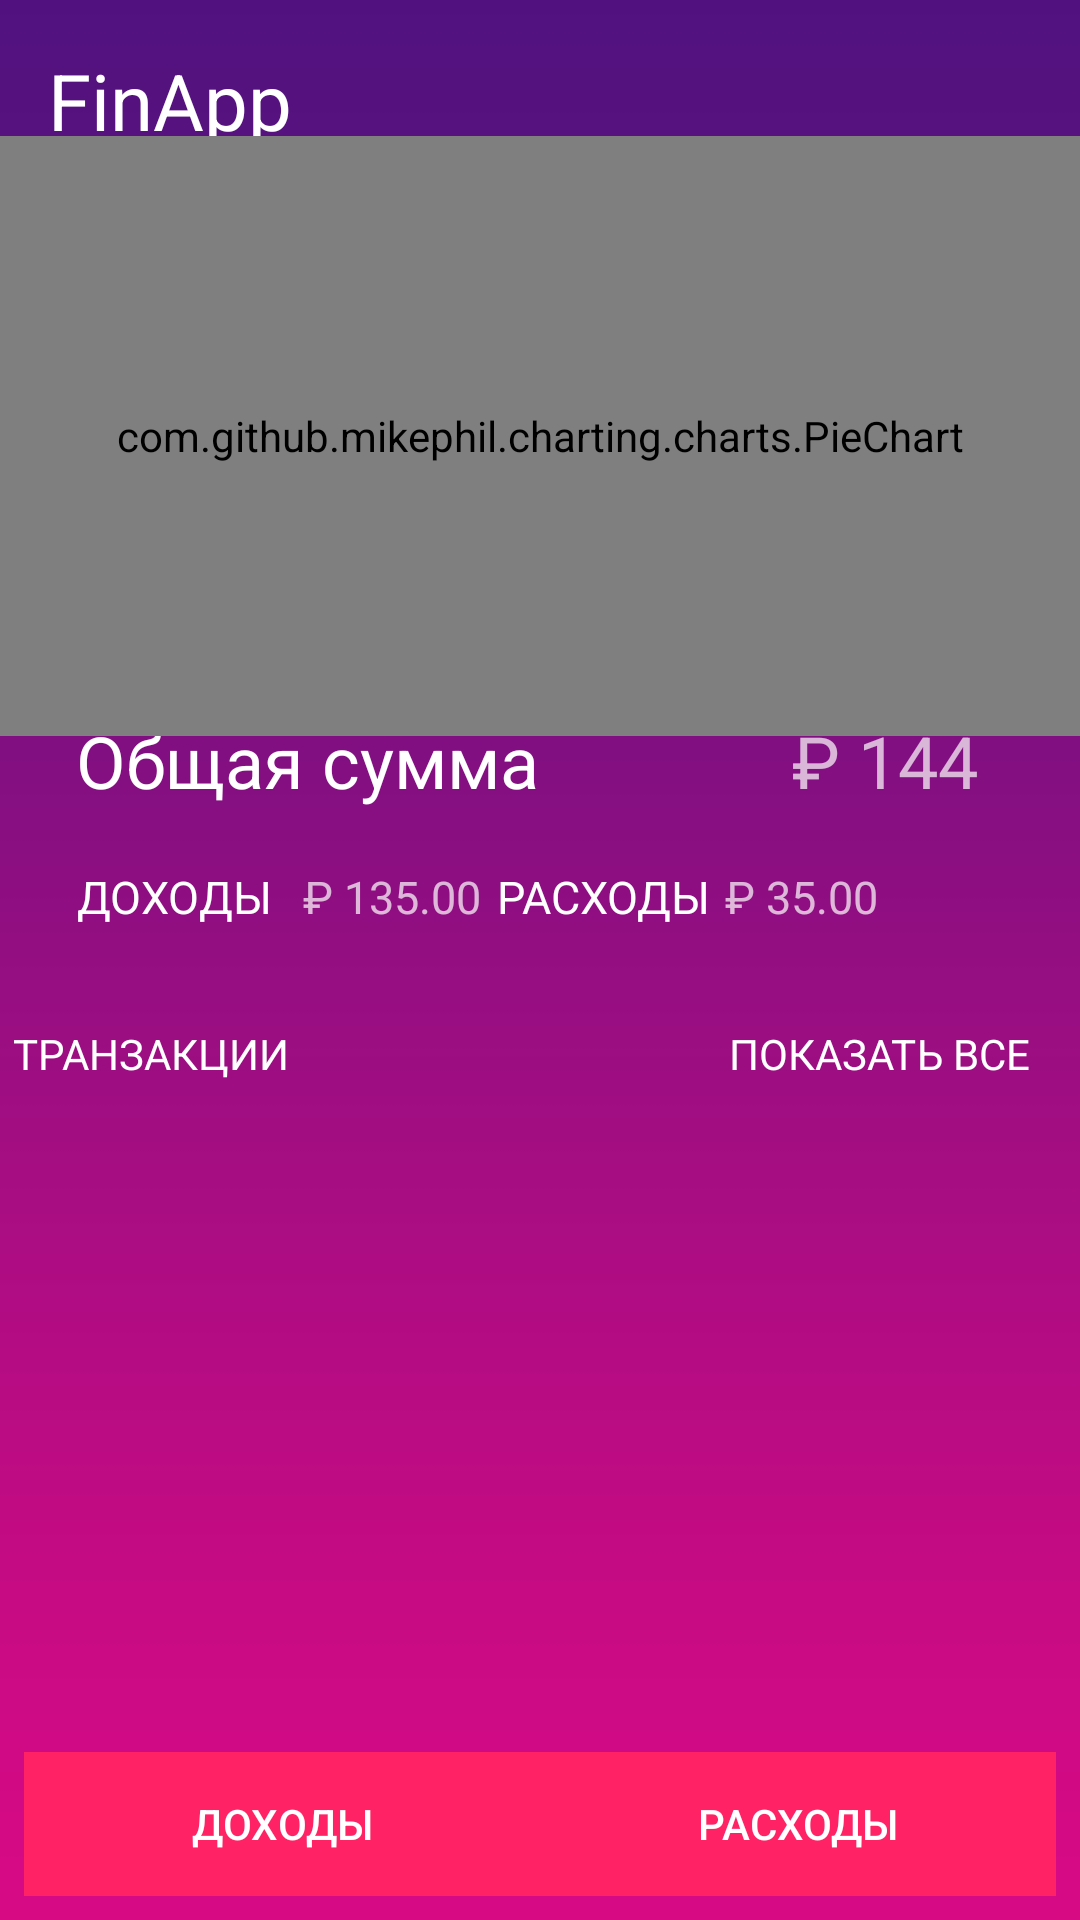

Here is an Android app screen rendered from its layout file. Give the layout XML and the strings, colors and styles it references.
<!-- AndroidManifest.xml: application theme Theme.FinApp -->
<!-- res/layout/activity_dashboard.xml -->
<?xml version="1.0" encoding="utf-8"?>
<androidx.constraintlayout.widget.ConstraintLayout xmlns:android="http://schemas.android.com/apk/res/android"
    xmlns:app="http://schemas.android.com/apk/res-auto"
    xmlns:tools="http://schemas.android.com/tools"
    android:layout_width="match_parent"
    android:layout_height="match_parent"
    android:background="@drawable/gradbg"
    tools:context=".Dashboard"
    tools:layout_editor_absoluteY="25dp">


    <TextView
        android:id="@+id/appTitle"
        android:layout_width="138dp"
        android:layout_height="47dp"
        android:layout_marginStart="16dp"
        android:layout_marginLeft="16dp"
        android:layout_marginTop="16dp"
        android:layout_marginEnd="8dp"
        android:layout_marginRight="8dp"
        android:text="@string/app_name"
        android:textColor="@color/white"
        android:textSize="26sp"
        app:layout_constraintEnd_toEndOf="parent"
        app:layout_constraintHorizontal_bias="0.0"
        app:layout_constraintStart_toStartOf="parent"
        app:layout_constraintTop_toTopOf="parent" />


    <GridLayout
        android:id="@+id/gridLayout2"
        android:layout_width="match_parent"
        android:layout_height="wrap_content"
        android:layout_marginTop="180dp"
        app:layout_constraintBottom_toTopOf="@+id/gridLayout3"
        app:layout_constraintEnd_toEndOf="parent"
        app:layout_constraintHorizontal_bias="0.0"
        app:layout_constraintStart_toStartOf="parent"
        app:layout_constraintTop_toTopOf="parent"
        app:layout_constraintVertical_bias="0.937">

        <TextView
            android:id="@+id/totalTextView"
            android:layout_width="205dp"
            android:layout_height="53dp"
            android:gravity="center_horizontal"
            android:padding="10dp"
            android:text="Общая сумма"
            android:textColor="@color/white"
            android:textSize="24sp"
            app:layout_column="0"
            app:layout_columnWeight="1"
            app:layout_row="0"
            app:layout_rowWeight="1" />

        <TextView
            android:id="@+id/total"
            android:layout_width="180dp"
            android:layout_height="wrap_content"
            android:layout_row="0"
            android:layout_column="1"
            android:gravity="center_horizontal"
            android:text="@string/totals_s"
            android:textSize="24sp"
            app:layout_column="1"
            app:layout_columnWeight="1"
            app:layout_row="1"
            app:layout_rowWeight="1" />


    </GridLayout>


    <GridLayout
        android:id="@+id/gridLayout"
        android:layout_width="382dp"
        android:layout_height="241dp"
        android:layout_marginTop="8dp"
        android:layout_marginBottom="8dp"
        app:layout_constraintBottom_toBottomOf="parent"
        app:layout_constraintEnd_toEndOf="parent"
        app:layout_constraintStart_toStartOf="parent"
        app:layout_constraintTop_toTopOf="parent"
        app:layout_constraintVertical_bias="0.832">

        <LinearLayout
            android:layout_width="373dp"
            android:layout_height="270dp"
            android:orientation="vertical"
            android:padding="5dp">

            <LinearLayout
                android:layout_width="359dp"
                android:layout_height="wrap_content"
                android:orientation="horizontal"
                android:padding="5dp"
                app:layout_constraintEnd_toEndOf="parent"
                app:layout_constraintStart_toStartOf="parent">

                <TextView
                    android:id="@+id/transactionsTextView"
                    android:layout_width="244dp"
                    android:layout_height="39dp"
                    android:layout_weight="1"
                    android:padding="5dp"
                    android:text="@string/transactions"
                    android:textColor="@color/white"
                    android:textSize="14sp"
                    app:layout_constraintBottom_toBottomOf="parent"
                    app:layout_constraintStart_toStartOf="parent"
                    app:layout_constraintTop_toTopOf="parent"
                    app:layout_constraintVertical_bias="0.56" />

                <TextView
                    android:id="@+id/showAllTextView"
                    android:layout_width="wrap_content"
                    android:layout_height="match_parent"
                    android:padding="5dp"
                    android:text="@string/show_all"
                    android:textColor="@color/white" />

            </LinearLayout>

            <ListView
                android:id="@+id/transactionsListDash"
                android:layout_width="363dp"
                android:layout_height="224dp"
                android:padding="5dp" />
        </LinearLayout>
    </GridLayout>

    <GridLayout
        android:id="@+id/gridLayout3"
        android:layout_width="match_parent"
        android:layout_height="wrap_content"
        android:layout_marginBottom="8dp"
        android:layout_marginTop="8dp"
        android:layout_weight="1"
        android:paddingLeft="15dp"
        android:paddingRight="15dp"
        app:layout_constraintBottom_toTopOf="@+id/gridLayout"
        app:layout_constraintEnd_toEndOf="parent"
        app:layout_constraintHorizontal_bias="0.0"
        app:layout_constraintStart_toStartOf="parent"
        app:layout_constraintTop_toTopOf="parent"
        app:layout_constraintVertical_bias="1.0">

        <TextView
            android:id="@+id/incomeTextView"
            android:layout_width="86dp"
            android:layout_height="wrap_content"
            android:layout_row="0"
            android:layout_column="0"
            android:gravity="center_horizontal"
            android:padding="5dp"
            android:text="@string/income"
            android:textColor="@color/white"
            android:textSize="15sp"
            app:layout_column="0"
            app:layout_columnWeight="1"
            app:layout_row="0"
            app:layout_rowWeight="1" />

        <TextView
            android:id="@+id/income"
            android:layout_width="wrap_content"
            android:layout_height="30dp"
            android:gravity="center_horizontal"
            android:text="@string/price1"
            android:textSize="15sp"
            app:layout_column="0"
            app:layout_columnWeight="1"
            app:layout_row="1"
            app:layout_rowWeight="1" />

        <TextView
            android:id="@+id/expensesTextView"
            android:layout_width="wrap_content"
            android:layout_height="wrap_content"
            android:padding="5dp"
            android:text="@string/expense"
            android:gravity="center_horizontal"
            android:textColor="@color/white"
            android:textSize="15sp"
            app:layout_column="1"
            app:layout_columnWeight="1"
            app:layout_row="0"
            app:layout_rowWeight="1" />


        <TextView
            android:id="@+id/expense"
            android:layout_width="wrap_content"
            android:layout_height="wrap_content"
            android:text="@string/price2"
            android:gravity="center_horizontal"
            android:textSize="15sp"
            app:layout_column="1"
            app:layout_columnWeight="1"
            app:layout_row="1"
            app:layout_rowWeight="1" />
    </GridLayout>

    <LinearLayout
        android:id="@+id/linearLayout2"
        android:layout_width="match_parent"
        android:layout_height="wrap_content"
        android:layout_marginStart="8dp"
        android:layout_marginLeft="8dp"
        android:layout_marginTop="8dp"
        android:layout_marginEnd="8dp"
        android:layout_marginRight="8dp"
        android:layout_marginBottom="8dp"
        android:orientation="horizontal"
        app:layout_constraintBottom_toBottomOf="parent"
        app:layout_constraintEnd_toEndOf="parent"
        app:layout_constraintHorizontal_bias="0.0"
        app:layout_constraintStart_toStartOf="parent"
        app:layout_constraintTop_toBottomOf="@+id/gridLayout"
        app:layout_constraintVertical_bias="1.0">


        <Button
            android:id="@+id/takeButton"
            android:layout_width="wrap_content"
            android:layout_height="wrap_content"
            android:layout_weight="1"
            android:text="@string/Take"
            android:background="@color/pink"/>

        <Button
            android:id="@+id/payButton"
            android:layout_width="wrap_content"
            android:layout_height="wrap_content"
            android:layout_weight="1"
            android:text="@string/Pay"
            android:background="@color/pink"/>
    </LinearLayout>

    <LinearLayout
        android:id="@+id/pieLayout"
        android:layout_width="match_parent"
        android:layout_height="200dp"
        android:layout_marginTop="8dp"
        android:layout_marginBottom="8dp"
        android:orientation="vertical"
        app:layout_constraintBottom_toTopOf="@+id/gridLayout2"
        app:layout_constraintTop_toBottomOf="@+id/appTitle">

        <com.github.mikephil.charting.charts.PieChart
            android:id="@+id/pieChart"
            android:layout_width="match_parent"
            android:layout_height="match_parent">

        </com.github.mikephil.charting.charts.PieChart>
    </LinearLayout>
</androidx.constraintlayout.widget.ConstraintLayout>
<!-- resources referenced by this layout -->
<resources>
  <color name="pink">#ff2366</color>
  <color name="white">#FFFFFFFF</color>
  <!-- drawable gradbg: png bitmap (drawable, 4170 bytes) -->
  <string name="Pay">Расходы</string>
  <string name="Take">Доходы</string>
  <string name="app_name">FinApp</string>
  <string name="expense">РАСХОДЫ</string>
  <string name="income">ДОХОДЫ</string>
  <string name="price1">₽ 135.00</string>
  <string name="price2">₽ 35.00</string>
  <string name="show_all">ПОКАЗАТЬ ВСЕ</string>
  <string name="totals_s">₽ 144</string>
  <string name="transactions">ТРАНЗАКЦИИ</string>
  <style name="Theme.FinApp" parent="Theme.AppCompat.NoActionBar">
          
          <item name="colorPrimary">@color/purple_500</item>
          <item name="colorPrimaryVariant">@color/purple_700</item>
          <item name="colorOnPrimary">@color/white</item>
          
          <item name="colorSecondary">@color/teal_200</item>
          <item name="colorSecondaryVariant">@color/teal_700</item>
          <item name="colorOnSecondary">@color/black</item>
          
          <item name="android:statusBarColor" tools:targetApi="l">?attr/colorPrimaryVariant</item>
          
          <item name="android:windowFullscreen">true</item>
      </style>
  <color name="purple_500">#FF0033</color>
  <color name="purple_700">#4ECAA6</color>
  <color name="teal_200">#FF03DAC5</color>
  <color name="teal_700">#FF018786</color>
  <color name="black">#FF000000</color>
</resources>
